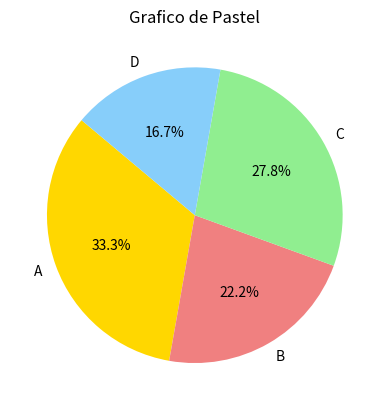

Write Python code to recreate this figure.
# Se importa pyplot de la biblioteca matplotlib
import matplotlib.pyplot as plt

# Se crean variables para crear el ejemplo
proporciones = [30, 20, 25, 15]
etiquetas = ['A', 'B', 'C', 'D']

# Sintaxis para crear un grafico de pastel
# autopct indica que se divida el grafico en porcentajes, con un decimal
# starangle indica en que angulo inician las particiones del grafico
# Colors define los colores de la particiones
plt.pie(proporciones, labels=etiquetas, autopct='%1.1f%%', startangle=140,
        colors=['gold', 'lightcoral', 'lightgreen', 'lightskyblue'])

# Titulo del grafico
plt.title('Grafico de Pastel')

# Se imprime el grafico, no se crea una variable, todo se crea sobre plt
plt.show()
